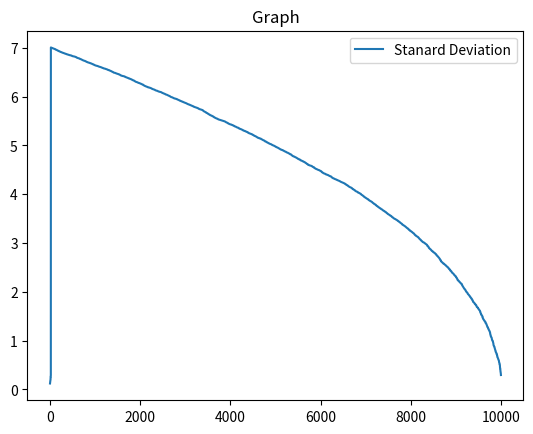

Python code for this plot:
import matplotlib.pyplot as plt
import random
import math

val = 0
y_1 = []
arr = []
standard_deviation = 0
sd = []
n = 20
trials = 10001

for i in range(1,trials):
    value = 0
    val = 0
    for i in range(1,n):
        x_pos = random.uniform(0,1)
        y_pos = random.uniform(0,3)
        if ( 3*x_pos*x_pos >= y_pos ):
            val += 1
    value = (3*val/n)
    arr.insert(i,value)
    standard_deviation += math.pow(((value)-1),2)
    val = math.sqrt(standard_deviation/n)
    sd.insert(i,val)
    y_1.insert(i,1)

plt.title('Graph')
print("val",val)
#plt.plot(y_1,label='Calculated')
#plt.plot(arr,label='Simulated')
plt.plot(sd,label='Stanard Deviation')
plt.legend()
plt.show()
